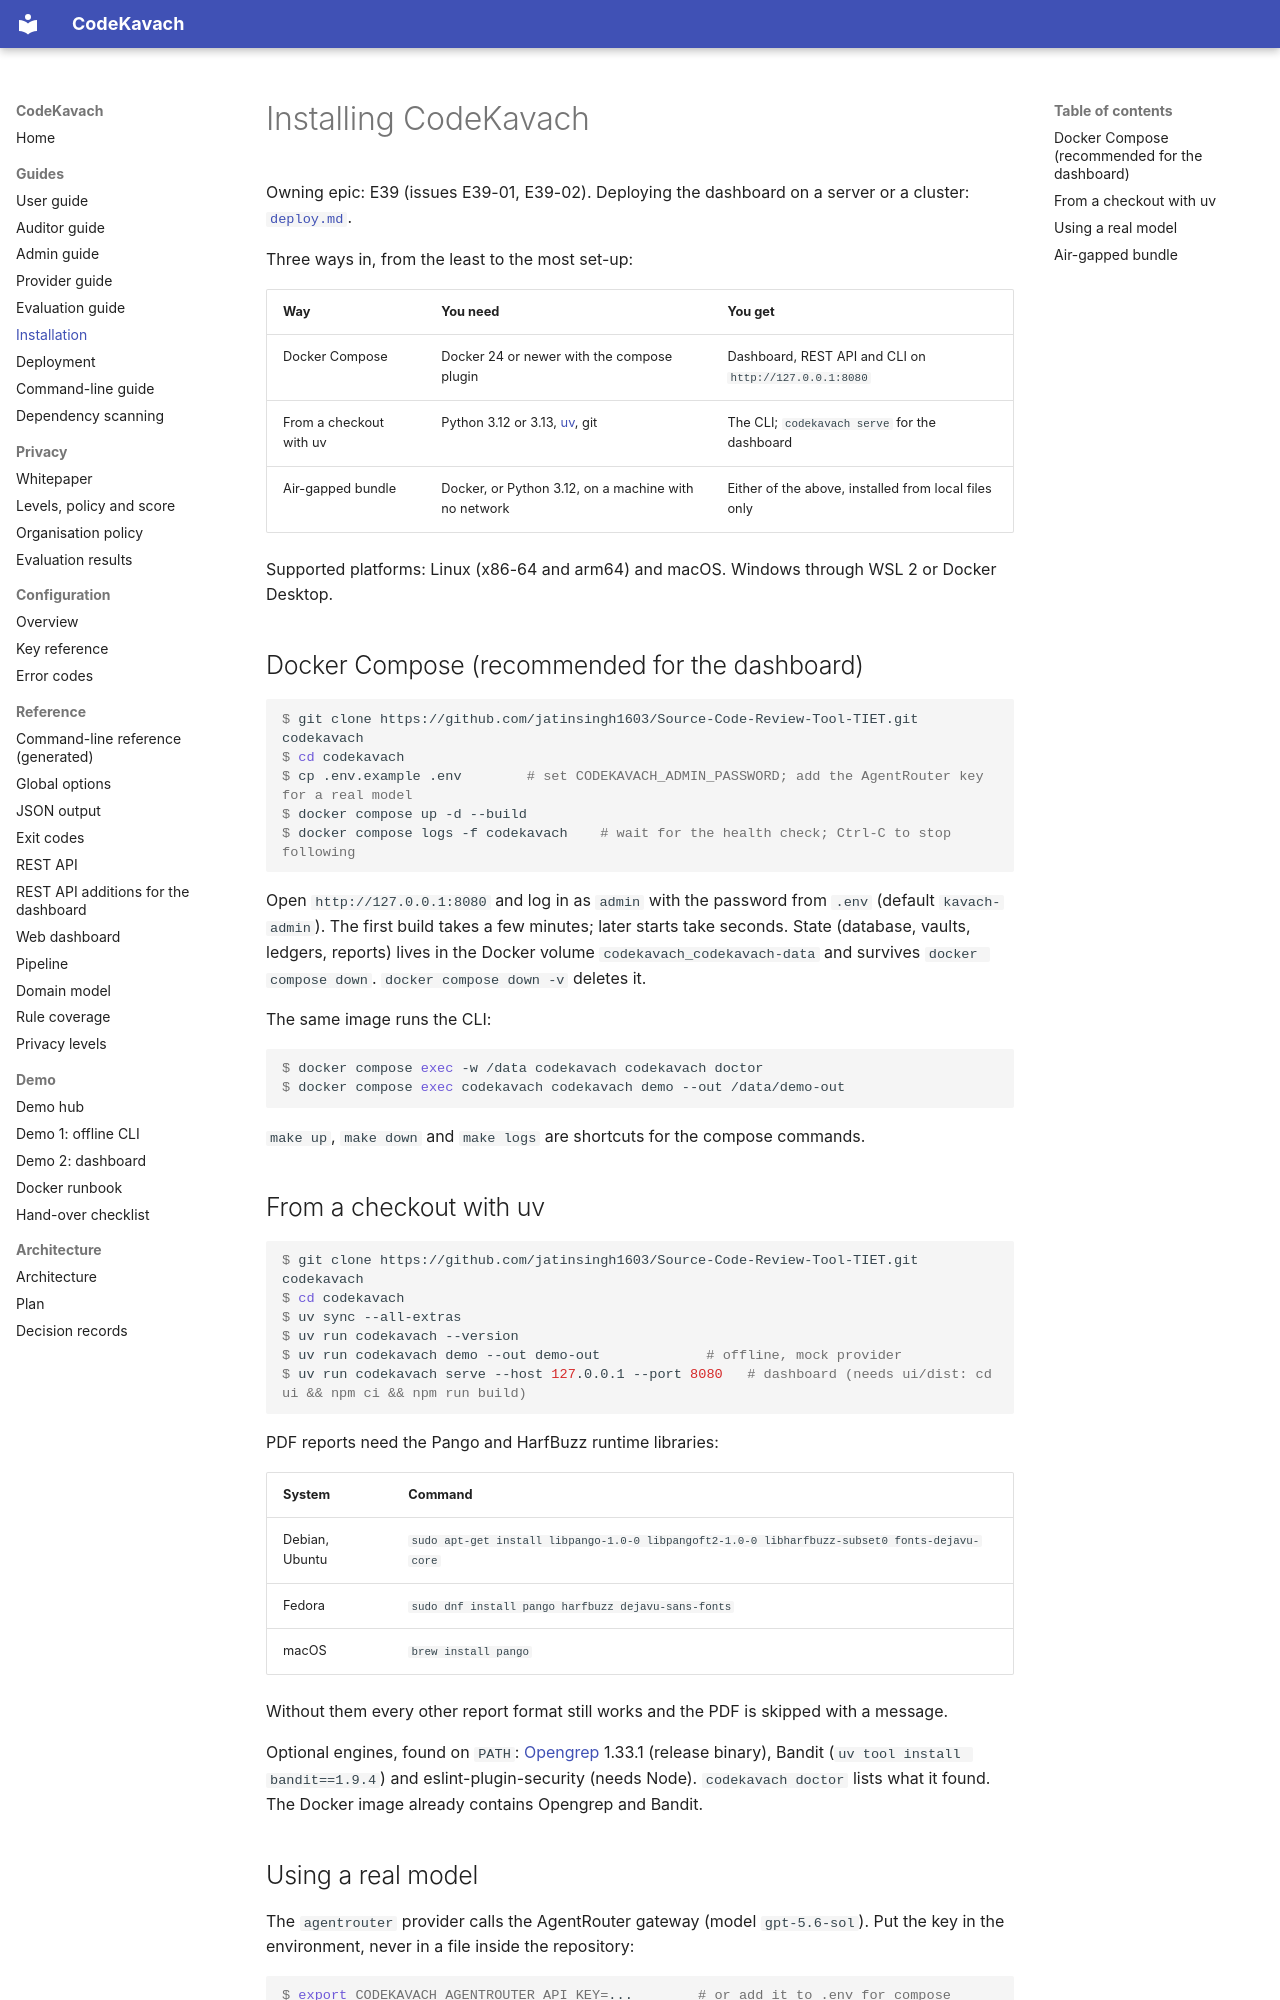

repository: jatinsingh1603/Source-Code-Review-Tool-TIET · page: guide/install/index.html · generator: mkdocs

# Installing CodeKavach

Owning epic: E39 (issues E39-01, E39-02). Deploying the dashboard on a server or a cluster: [`deploy.md`](deploy.md).

Three ways in, from the least to the most set-up:

| Way | You need | You get |
|-----|----------|---------|
| Docker Compose | Docker 24 or newer with the compose plugin | Dashboard, REST API and CLI on `http://127.0.0.1:8080` |
| From a checkout with uv | Python 3.12 or 3.13, [uv](https://docs.astral.sh/uv/), git | The CLI; `codekavach serve` for the dashboard |
| Air-gapped bundle | Docker, or Python 3.12, on a machine with no network | Either of the above, installed from local files only |

Supported platforms: Linux (x86-64 and arm64) and macOS. Windows through WSL 2 or Docker Desktop.

## Docker Compose (recommended for the dashboard)

```console
$ git clone https://github.com/jatinsingh1603/Source-Code-Review-Tool-TIET.git codekavach
$ cd codekavach
$ cp .env.example .env        # set CODEKAVACH_ADMIN_PASSWORD; add the AgentRouter key for a real model
$ docker compose up -d --build
$ docker compose logs -f codekavach    # wait for the health check; Ctrl-C to stop following
```

Open `http://127.0.0.1:8080` and log in as `admin` with the password from `.env` (default `kavach-admin`). The first build takes a few minutes; later starts take seconds. State (database, vaults, ledgers, reports) lives in the Docker volume `codekavach_codekavach-data` and survives `docker compose down`. `docker compose down -v` deletes it.

The same image runs the CLI:

```console
$ docker compose exec -w /data codekavach codekavach doctor
$ docker compose exec codekavach codekavach demo --out /data/demo-out
```

`make up`, `make down` and `make logs` are shortcuts for the compose commands.

## From a checkout with uv

```console
$ git clone https://github.com/jatinsingh1603/Source-Code-Review-Tool-TIET.git codekavach
$ cd codekavach
$ uv sync --all-extras
$ uv run codekavach --version
$ uv run codekavach demo --out demo-out             # offline, mock provider
$ uv run codekavach serve --host 127.0.0.1 --port 8080   # dashboard (needs ui/dist: cd ui && npm ci && npm run build)
```

PDF reports need the Pango and HarfBuzz runtime libraries:

| System | Command |
|--------|---------|
| Debian, Ubuntu | `sudo apt-get install libpango-1.0-0 libpangoft2-1.0-0 libharfbuzz-subset0 fonts-dejavu-core` |
| Fedora | `sudo dnf install pango harfbuzz dejavu-sans-fonts` |
| macOS | `brew install pango` |

Without them every other report format still works and the PDF is skipped with a message.

Optional engines, found on `PATH`: [Opengrep](https://github.com/opengrep/opengrep/releases) 1.33.1 (release binary), Bandit (`uv tool install bandit==1.9.4`) and eslint-plugin-security (needs Node). `codekavach doctor` lists what it found. The Docker image already contains Opengrep and Bandit.
